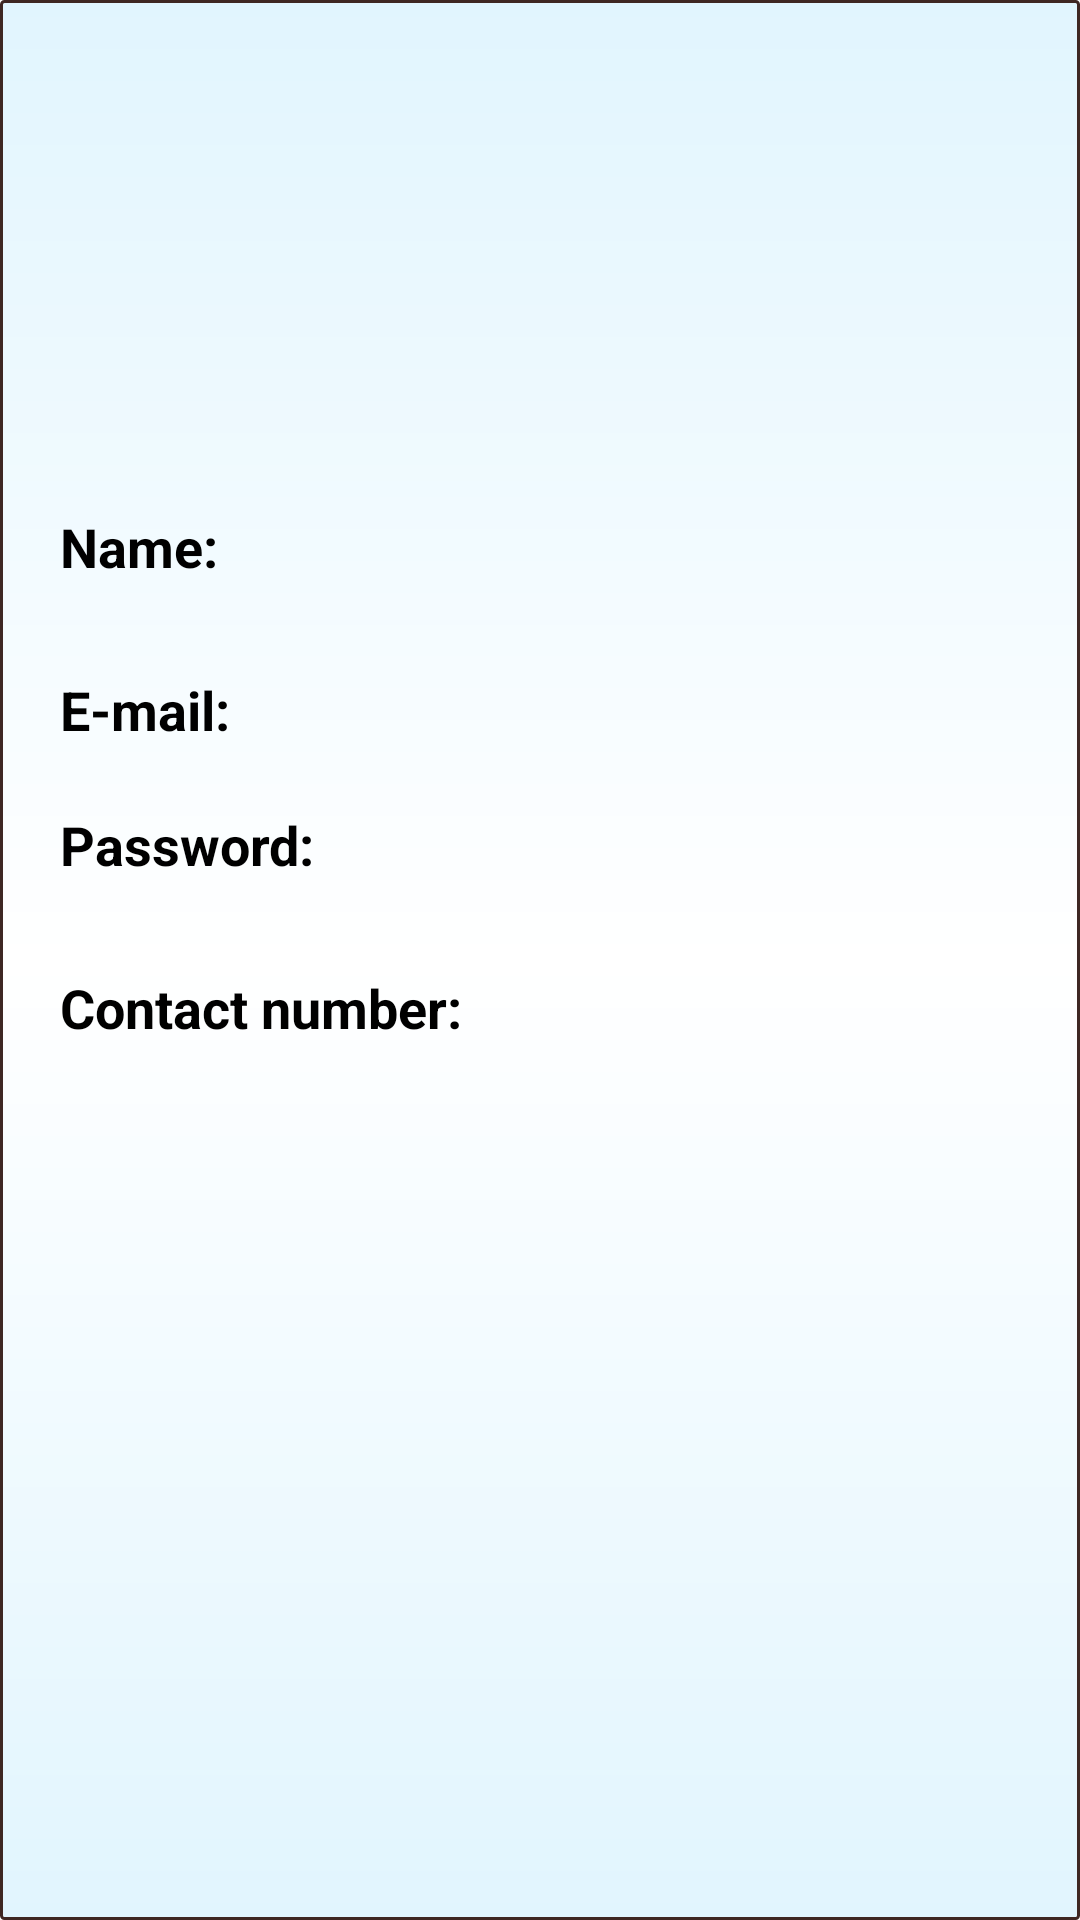

This screen was rendered from an Android layout file. Write that file and the resources it references.
<!-- AndroidManifest.xml: application theme AppTheme -->
<!-- res/layout/fragment_admin_profile.xml -->
<LinearLayout xmlns:android="http://schemas.android.com/apk/res/android"
    xmlns:tools="http://schemas.android.com/tools"
    android:layout_width="match_parent"
    android:layout_height="match_parent"
    android:background="@drawable/background"
    android:padding="20dp"
    android:orientation="vertical"
    tools:context="com.example.android.smartstreetadminapp.AdminProfile">

    
    <ImageView
        android:id="@+id/picture"
        android:layout_width="90dp"
        android:layout_height="90dp"
        android:layout_marginTop="30dp"
        android:layout_marginBottom="30dp"
        android:layout_gravity="center"
        android:src="@drawable/profile" />

    <LinearLayout
        android:layout_width="match_parent"
        android:layout_height="wrap_content"
        android:layout_marginBottom="20dp">

        <TextView
            android:layout_width="wrap_content"
            android:layout_height="wrap_content"
            android:layout_marginBottom="10dp"
            android:layout_marginRight="90dp"
            android:text="Name:"
            android:textColor="#000000"
            android:textSize="18dp"
            android:textStyle="bold" />

        <TextView
            android:layout_width="wrap_content"
            android:layout_height="wrap_content"
            android:layout_marginBottom="10dp"
            android:id="@+id/name"
            android:textColor="#000000"
            android:textSize="18dp" />
    </LinearLayout>

    <LinearLayout
        android:layout_width="match_parent"
        android:layout_height="wrap_content"
        android:layout_marginBottom="20dp">

        <TextView
            android:layout_width="wrap_content"
            android:layout_height="wrap_content"
            android:text="E-mail:"
            android:textColor="#000000"
            android:layout_marginRight="90dp"
            android:textSize="18dp"
            android:textStyle="bold" />

        <TextView
            android:layout_width="wrap_content"
            android:layout_height="wrap_content"
            android:id="@+id/email"
            android:textColor="#000000"
            android:layout_marginRight="5dp"
            android:textSize="18dp" />

        <ImageButton
            android:layout_width="25dp"
            android:layout_height="25dp"
            android:background="@drawable/edit"/>
    </LinearLayout>

    <LinearLayout
        android:layout_width="match_parent"
        android:layout_height="wrap_content"
        android:layout_marginBottom="20dp">

        <TextView
            android:layout_width="wrap_content"
            android:layout_height="wrap_content"
            android:layout_marginBottom="10dp"
            android:text="Password:"
            android:textColor="#000000"
            android:layout_marginRight="60dp"
            android:textSize="18dp"
            android:textStyle="bold" />

        <TextView
            android:layout_width="wrap_content"
            android:layout_height="wrap_content"
            android:layout_marginBottom="10dp"
            android:id="@+id/password"
            android:layout_marginRight="10dp"
            android:textColor="#000000"
            android:textSize="18dp" />

        <ImageButton
            android:layout_width="25dp"
            android:layout_height="25dp"
            android:background="@drawable/edit"/>
    </LinearLayout>

    <LinearLayout
        android:layout_width="match_parent"
        android:layout_height="wrap_content"
        android:layout_marginBottom="20dp">

        <TextView
            android:layout_width="wrap_content"
            android:layout_height="wrap_content"
            android:layout_marginBottom="10dp"
            android:text="Contact number:"
            android:layout_marginRight="10dp"
            android:textColor="#000000"
            android:textSize="18dp"
            android:textStyle="bold" />

        <TextView
            android:layout_width="wrap_content"
            android:layout_height="wrap_content"
            android:layout_marginBottom="10dp"
            android:id="@+id/contact"
            android:textColor="#000000"
            android:layout_marginRight="10dp"
            android:textSize="18dp" />

        <ImageButton
            android:layout_width="25dp"
            android:layout_height="25dp"
            android:background="@drawable/edit"/>

    </LinearLayout>


</LinearLayout>
<!-- resources referenced by this layout -->
<resources>
  <!-- drawable background (drawable) -->
  <?xml version="1.0" encoding="utf-8"?>
  <shape xmlns:android="http://schemas.android.com/apk/res/android">
      <gradient
          android:angle="90"
          android:startColor="#E1F5FE"
          android:centerColor="#ffffff"
          android:endColor="#E1F5FE"
          android:type="linear"/>
      <stroke
          android:width="1dp"
          android:color="#3E2723"/>
      <corners
          android:radius="1dp" />
  
      <padding
          android:left="2dp"
          android:right="2dp"
          android:top="1dp"
          android:bottom="1dp"/>
  
      
  
  
  </shape>
  <style name="AppTheme" parent="Theme.AppCompat.Light.DarkActionBar">
          
          <item name="colorPrimary">#ffb607</item>
          <item name="colorPrimaryDark">#ffb607</item>
          <item name="colorAccent">#ffb607</item>
          <item name="android:textColor">#000000</item>
      </style>
</resources>
